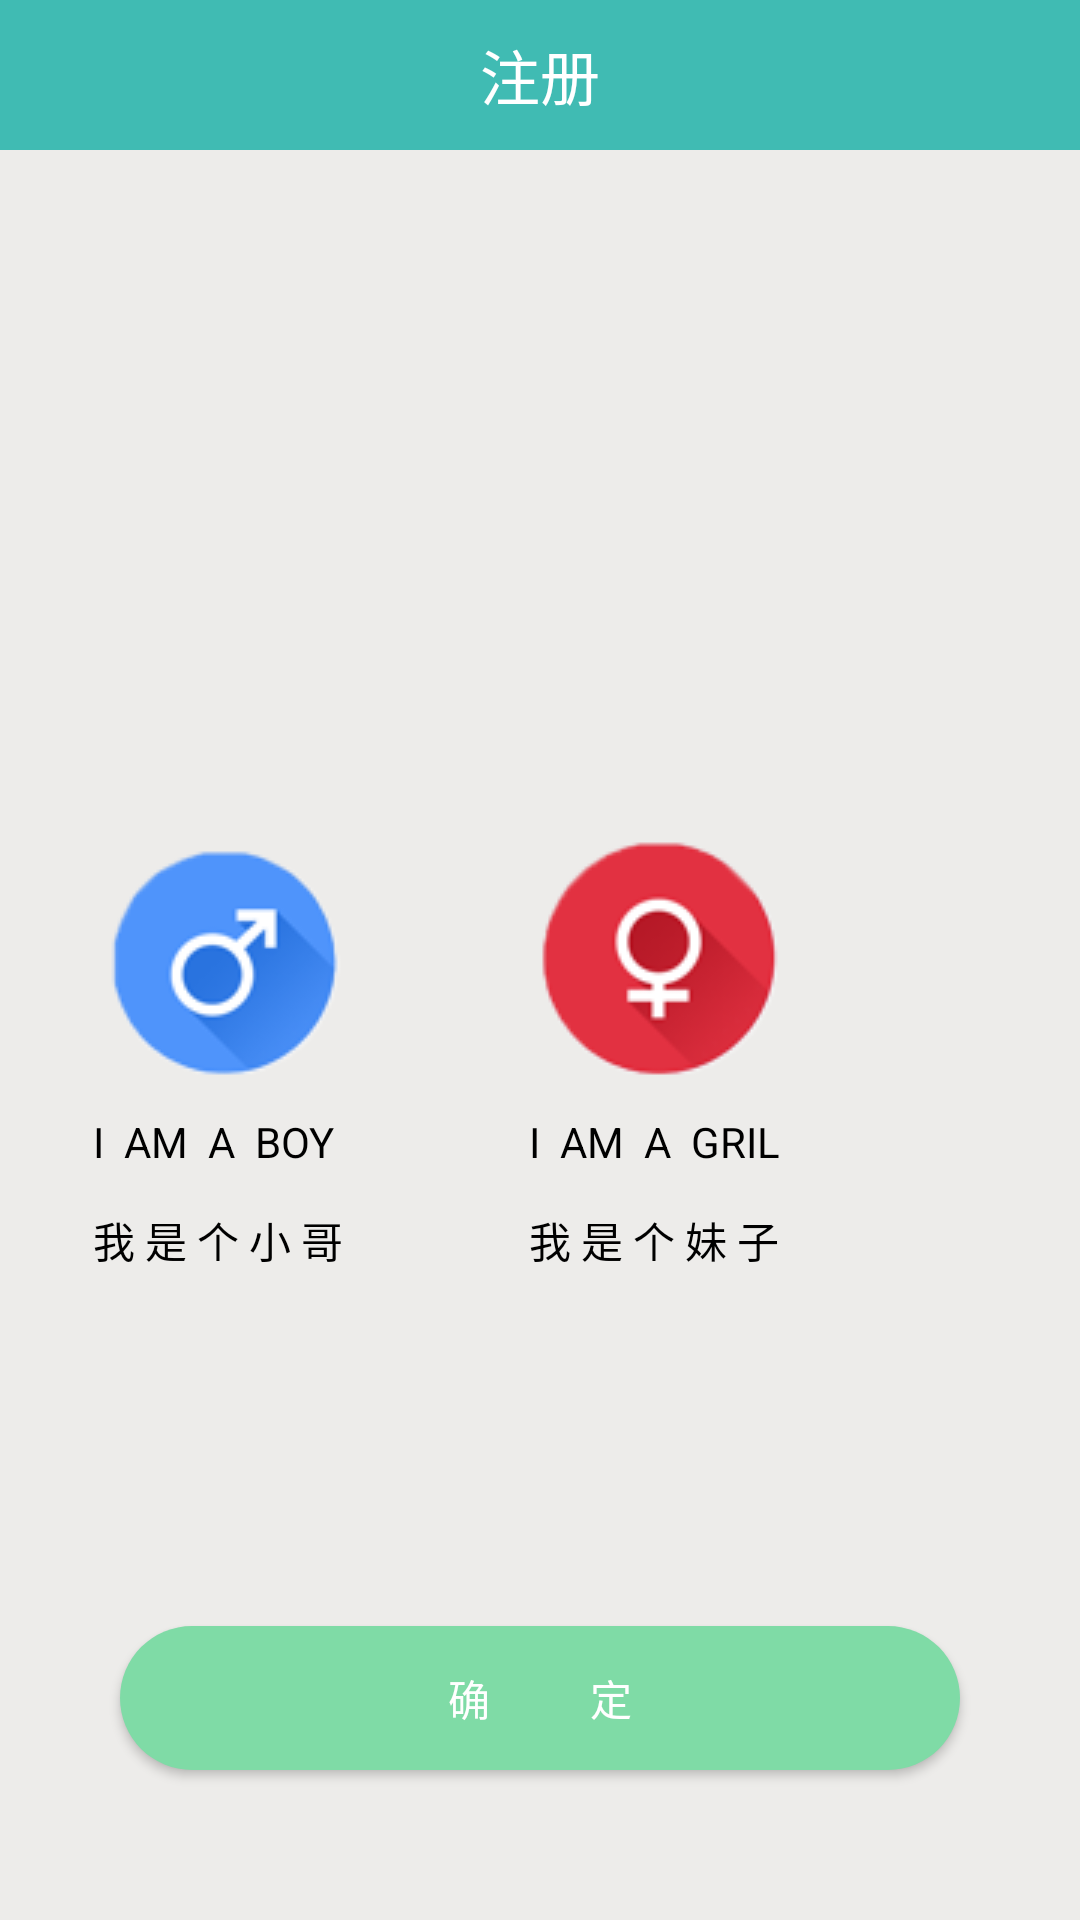

Produce the Android XML layout that renders to this screen, including the resource entries it uses.
<!-- AndroidManifest.xml: application theme AppTheme -->
<!-- res/layout/activity_registered2.xml -->
<?xml version="1.0" encoding="utf-8"?>
<RelativeLayout xmlns:android="http://schemas.android.com/apk/res/android"
    xmlns:app="http://schemas.android.com/apk/res-auto"
    xmlns:tools="http://schemas.android.com/tools"
    android:layout_width="match_parent"
    android:layout_height="match_parent"
    android:background="#edecea"
    tools:context="com.example.pang.boluomi.MainActivity">

    <RelativeLayout
        android:layout_width="match_parent"
        android:layout_height="50dp"
        android:background="#40bbb3"
        android:gravity="center"
        android:layout_alignParentTop="true"
        android:layout_alignParentStart="true"
        android:id="@+id/relativeLayout">


        <TextView
            android:id="@+id/denglu"
            android:layout_width="match_parent"
            android:layout_height="50dp"
            android:layout_weight="1"
            android:gravity="center"
            android:text="注册"
            android:textColor="#ffffff"
            android:textSize="20dp" />

        <ImageView
            android:id="@+id/back"
            android:layout_width="wrap_content"
            android:layout_height="20dp"
            android:src="@drawable/back"
            android:layout_alignParentTop="true"
            android:layout_marginStart="21dp"
            android:layout_alignParentBottom="true" />
    </RelativeLayout>

    <ImageView
        android:id="@+id/imageView"
        android:layout_width="wrap_content"
        android:layout_height="100dp"
        android:src="@drawable/luobo"
        android:layout_marginTop="44dp"
        android:layout_below="@+id/relativeLayout"
        android:layout_centerHorizontal="true" />
   <ImageView
       android:src="@drawable/man"
       android:layout_width="wrap_content"
       android:layout_height="wrap_content"
       android:id="@+id/imageView5"
       android:layout_centerVertical="true"
       android:layout_alignEnd="@+id/textView2" />
    <TextView
        android:layout_width="wrap_content"
        android:layout_height="wrap_content"
        android:text="I  AM  A  BOY"
        android:textColor="#000000"
        android:layout_marginTop="11dp"
        android:id="@+id/textView"
        android:layout_below="@+id/imageView5"
        android:layout_alignStart="@+id/button"
        android:layout_marginStart="31dp" />
    <TextView
        android:textColor="#000000"
        android:layout_width="wrap_content"
        android:layout_height="wrap_content"
        android:text="I  AM  A  GRIL"
        android:id="@+id/textView3"
        android:layout_above="@+id/textView2"
        android:layout_alignEnd="@+id/imageView4" />
    <TextView
        android:textColor="#000000"
        android:layout_width="wrap_content"
        android:layout_height="wrap_content"
        android:text="我 是 个 小 哥"
        android:layout_marginTop="13dp"
        android:id="@+id/textView2"
        android:layout_below="@+id/textView"
        android:layout_alignStart="@+id/textView" />
    <TextView
        android:textColor="#000000"
        android:layout_width="wrap_content"
        android:layout_height="wrap_content"
        android:text="我 是 个 妹 子"
        android:layout_alignBaseline="@+id/textView2"
        android:layout_alignBottom="@+id/textView2"
        android:layout_alignStart="@+id/textView3"
        android:id="@+id/textView4" />
    <ImageView
        android:src="@drawable/woman"
        android:layout_width="wrap_content"
        android:layout_height="wrap_content"
        android:id="@+id/imageView4"
        android:layout_alignTop="@+id/imageView5"
        android:layout_toEndOf="@+id/imageView" />
    <Button
        android:text="确          定"
        android:textColor="#ffffff"
        android:layout_width="match_parent"
        android:layout_height="wrap_content"
        android:background="@drawable/shap"
        android:id="@+id/determine"
        android:layout_marginLeft="40dp"
        android:layout_marginRight="40dp"
        android:layout_marginBottom="50dp"
        android:layout_alignParentBottom="true"
        android:layout_centerHorizontal="true" />
</RelativeLayout>
<!-- resources referenced by this layout -->
<resources>
  <!-- drawable man: png bitmap (drawable, 8539 bytes) -->
  <!-- drawable shap (drawable) -->
  <?xml version="1.0" encoding="utf-8"?>
      <shape
          xmlns:android="http://schemas.android.com/apk/res/android"
          android:shape="rectangle"
          android:color="#7fdba6">
          <corners
              android:radius="60dip"
              />
          <stroke
              android:width="0dp"
              android:color="#7fdba6" />
          <solid
              android:color="#7fdba6" />
      </shape>
  <!-- drawable woman: png bitmap (drawable, 8903 bytes) -->
  <style name="AppTheme" parent="Theme.AppCompat.Light.NoActionBar">
          
          <item name="colorPrimary">@color/colorPrimary</item>
          <item name="colorPrimaryDark">#40bbb3</item>
          <item name="colorAccent">@color/colorAccent</item>
      </style>
  <!-- not gathered from this repository: default colours our renderer supplied (Android Studio template values) -->
  <color name="colorPrimary">#FF6200EE</color>
  <color name="colorAccent">#FF03DAC5</color>
</resources>
